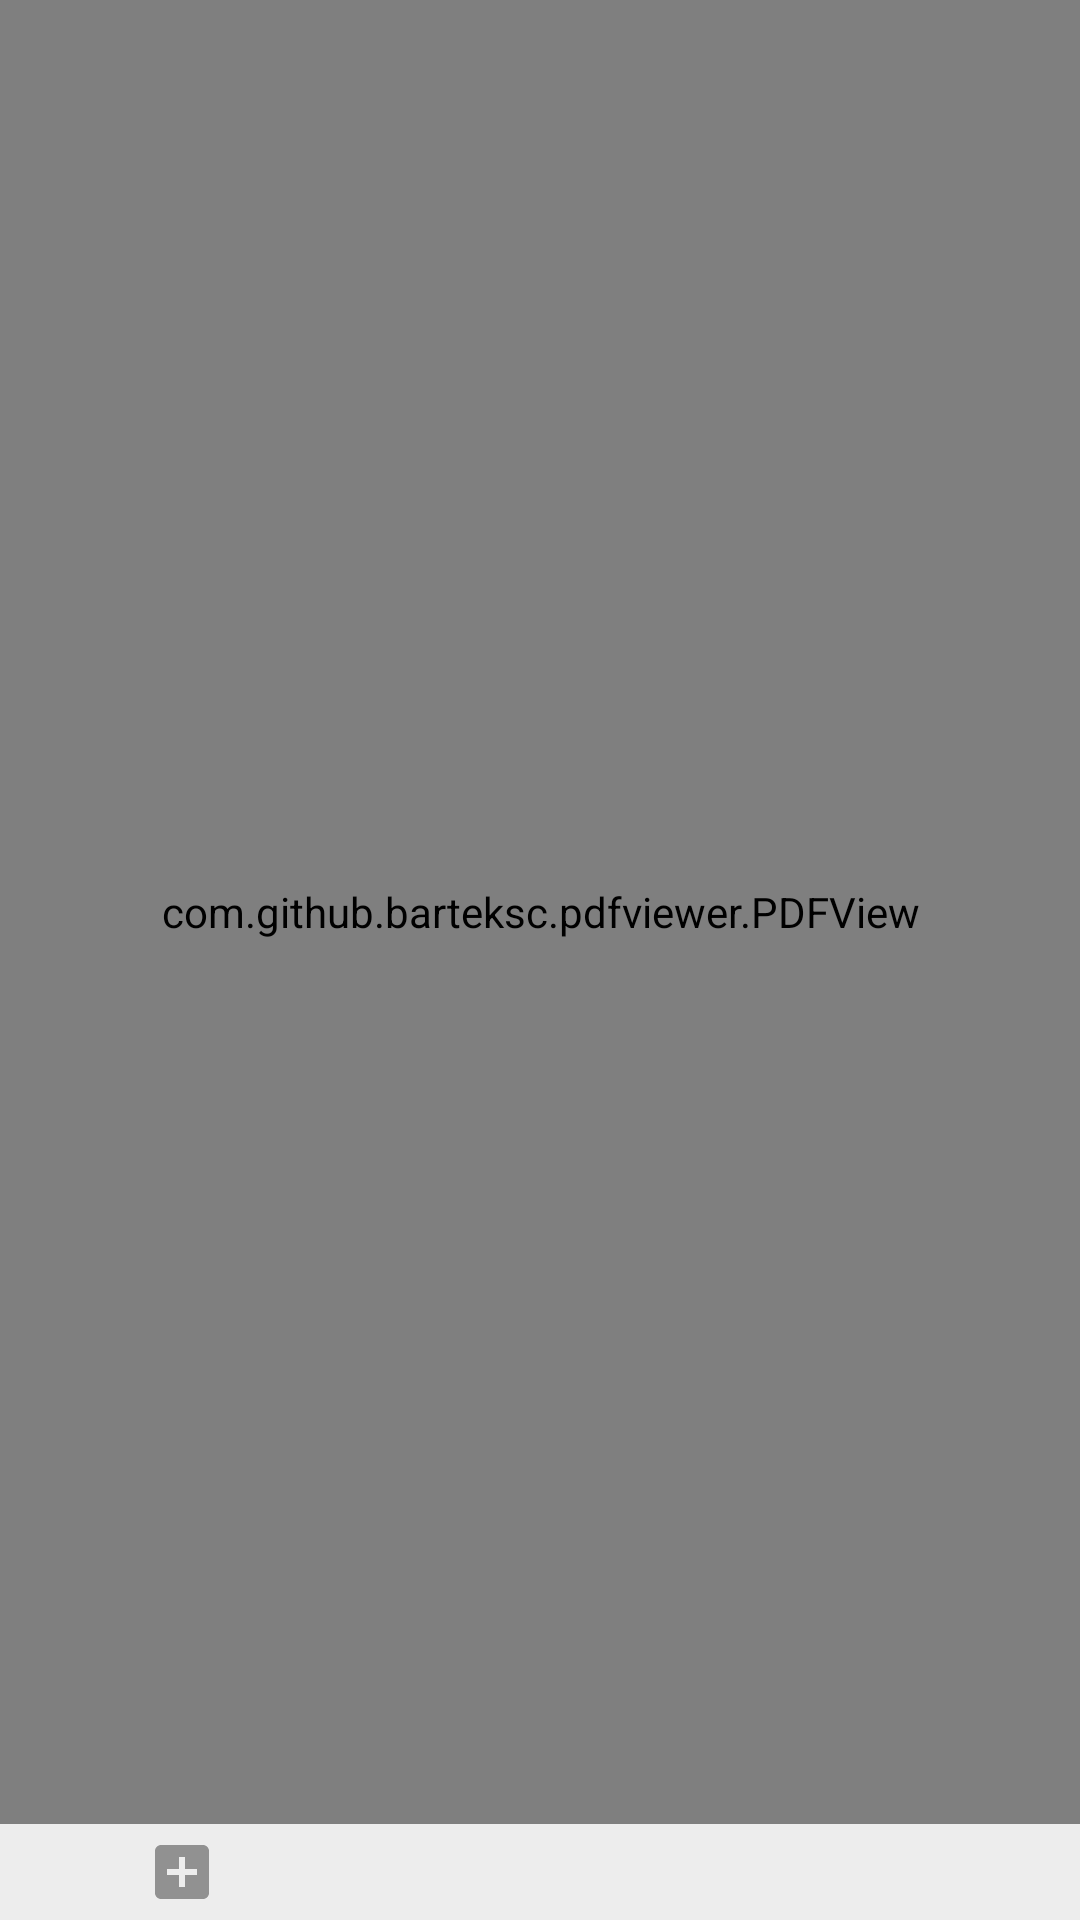

Write the Android layout XML for this screen, with the resource values it uses.
<!-- AndroidManifest.xml: application theme AppTheme -->
<!-- res/layout/activity_main.xml -->
<?xml version="1.0" encoding="utf-8"?>
<RelativeLayout xmlns:android="http://schemas.android.com/apk/res/android"
    xmlns:app="http://schemas.android.com/apk/res-auto"
    xmlns:tools="http://schemas.android.com/tools"
    android:layout_width="match_parent"
    android:layout_height="match_parent"
    android:background="@color/colorWhite"
    tools:context=".ui.MainActivity">


    <com.github.barteksc.pdfviewer.PDFView
        android:id="@+id/signv_main"
        android:layout_width="match_parent"
        android:layout_height="match_parent"
        android:layout_above="@id/ll_main_footer" />

    <ImageView
        android:id="@+id/iv_sign_add"
        android:layout_width="match_parent"
        android:layout_height="match_parent"
        android:layout_above="@id/ll_main_footer" />

    <LinearLayout
        android:id="@+id/ll_main_footer"
        android:layout_width="match_parent"
        android:layout_height="wrap_content"
        android:layout_alignParentBottom="true"
        android:background="@color/colorGray"
        android:orientation="horizontal"
        android:padding="@dimen/padmar_4">

        <ImageButton
            android:id="@+id/btn_sign_add"
            android:layout_width="0dp"
            android:layout_height="wrap_content"
            android:layout_gravity="center"
            android:layout_marginRight="@dimen/padmar_4"
            android:layout_weight="1"
            android:background="@android:color/transparent"
            android:src="@drawable/ic_add_box_black_24dp"
            android:textColor="@color/colorWhite"
            android:textSize="@dimen/text_12" />

        <ImageButton
            android:id="@+id/btn_sign_save"
            android:layout_width="0dp"
            android:layout_height="wrap_content"
            android:layout_gravity="center"
            android:layout_marginRight="@dimen/padmar_4"
            android:layout_weight="1"
            android:background="@android:color/transparent"
            android:src="@drawable/ic_save_black_24dp"
            android:textColor="@color/colorWhite"
            android:textSize="@dimen/text_12" />

        <ImageButton
            android:id="@+id/btn_sign_clear"
            android:layout_width="0dp"
            android:layout_height="wrap_content"
            android:layout_gravity="center"
            android:layout_marginLeft="@dimen/padmar_4"
            android:layout_weight="1"
            android:background="@android:color/transparent"
            android:src="@drawable/ic_delete_black_24dp"
            android:textColor="@color/colorGray1"
            android:textSize="@dimen/text_12" />

    </LinearLayout>

</RelativeLayout>
<!-- resources referenced by this layout -->
<resources>
  <color name="colorGray">#ededed</color>
  <color name="colorGray1">#898989</color>
  <color name="colorWhite">#FFF</color>
  <dimen name="padmar_4">4dp</dimen>
  <dimen name="text_12">12sp</dimen>
  <!-- drawable ic_add_box_black_24dp (drawable) -->
  <vector android:height="24dp" android:tint="#919191"
      android:viewportHeight="24.0" android:viewportWidth="24.0"
      android:width="24dp" xmlns:android="http://schemas.android.com/apk/res/android">
      <path android:fillColor="#FF000000" android:pathData="M19,3L5,3c-1.11,0 -2,0.9 -2,2v14c0,1.1 0.89,2 2,2h14c1.1,0 2,-0.9 2,-2L21,5c0,-1.1 -0.9,-2 -2,-2zM17,13h-4v4h-2v-4L7,13v-2h4L11,7h2v4h4v2z"/>
  </vector>
  <style name="AppTheme" parent="Theme.AppCompat.Light.DarkActionBar">
          
          <item name="colorPrimary">@color/colorPrimary</item>
          <item name="colorPrimaryDark">@color/colorPrimaryDark</item>
          <item name="colorAccent">@color/colorAccent</item>
      </style>
  <color name="colorPrimary">#29B6F6</color>
  <color name="colorPrimaryDark">#2299cf</color>
  <color name="colorAccent">#FF4081</color>
</resources>
